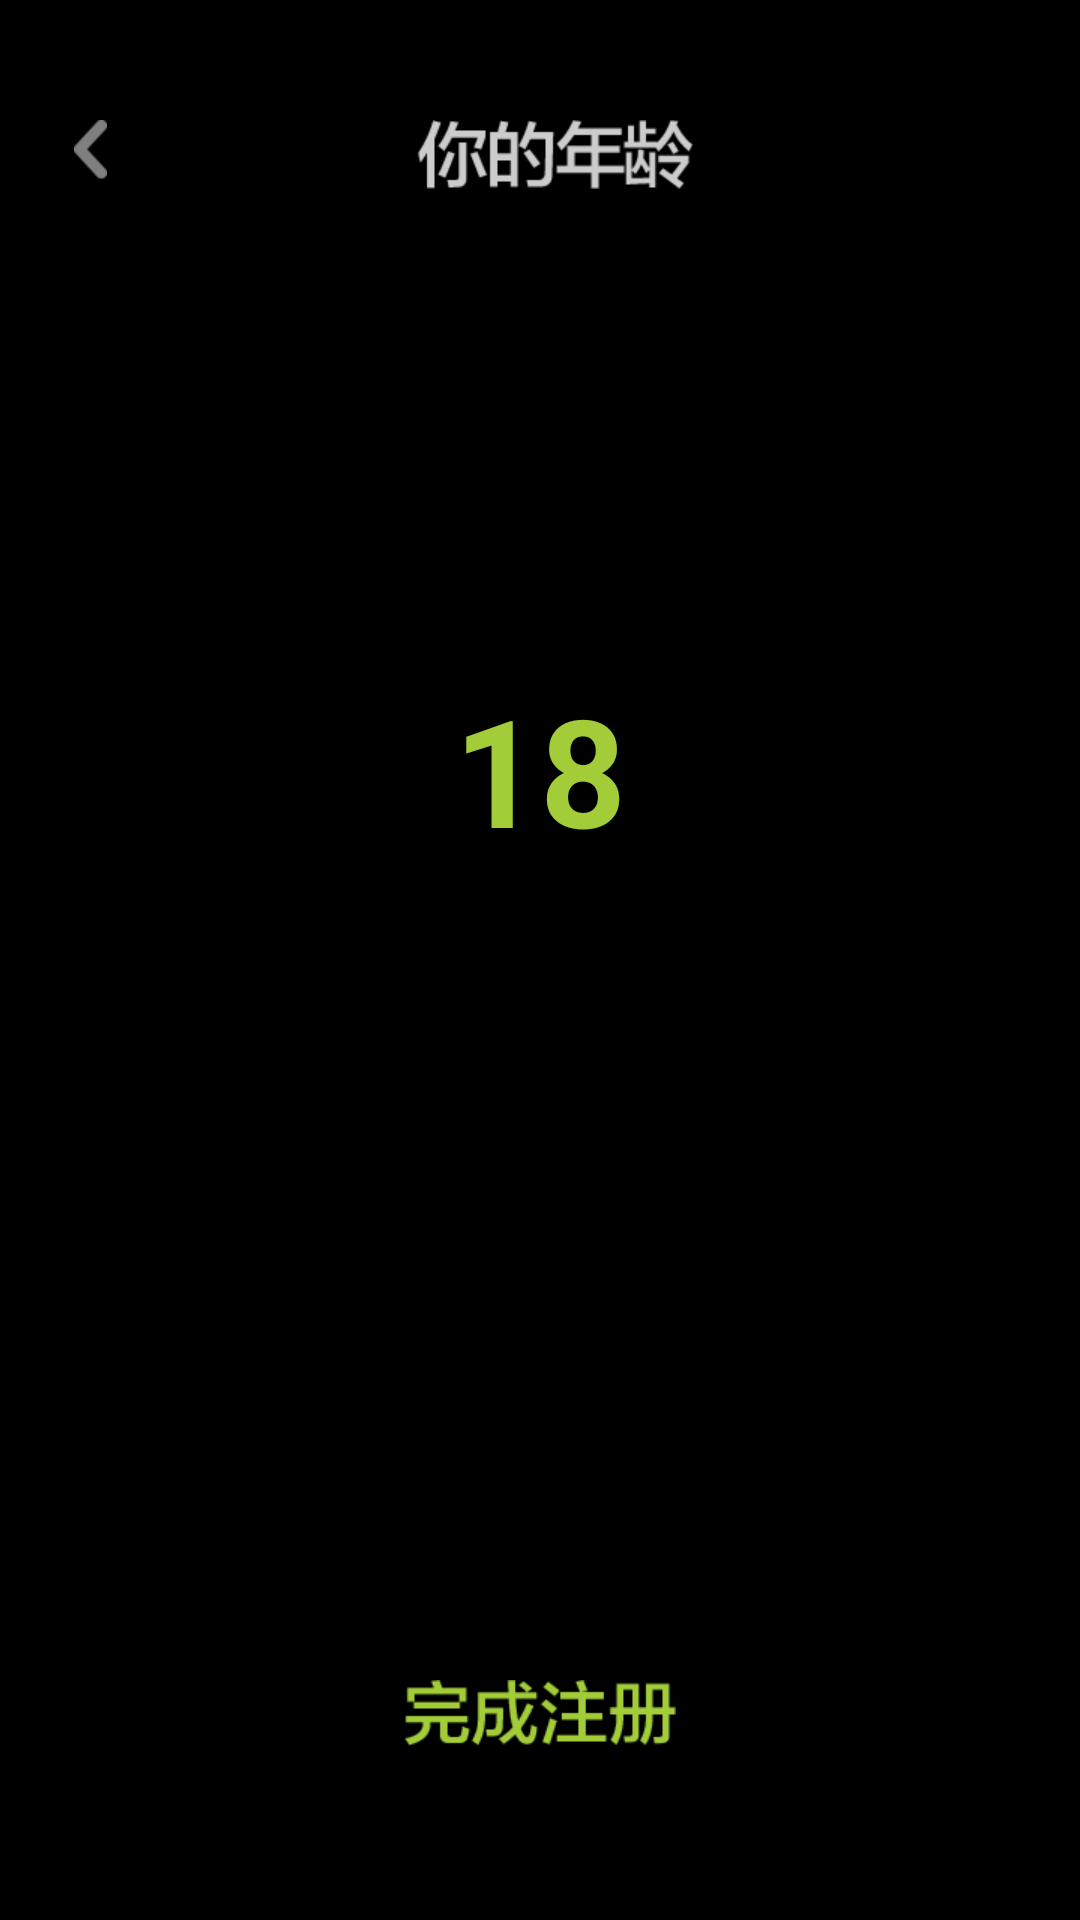

Write the Android layout XML for this screen, with the resource values it uses.
<!-- AndroidManifest.xml: application theme AppTheme -->
<!-- res/layout/regist_age.xml -->
<RelativeLayout xmlns:android="http://schemas.android.com/apk/res/android"
    xmlns:tools="http://schemas.android.com/tools"
    android:layout_width="match_parent"
    android:layout_height="match_parent">

    <RelativeLayout
        android:layout_width="fill_parent"
        android:layout_height="wrap_content"
        android:layout_marginTop="40dp"
        android:layout_marginLeft="10dp"
        android:id="@+id/layout_title">

        <ImageButton
            android:layout_width="40dp"
            android:layout_height="wrap_content"
            android:id="@+id/button_back"
            android:src="@drawable/button_back"
            android:background="@null" />

        <ImageView
            android:layout_width="wrap_content"
            android:layout_height="wrap_content"
            android:background="@drawable/title_age"
            android:layout_centerHorizontal="true" />
    </RelativeLayout>

    <EditText
        android:layout_width="wrap_content"
        android:layout_height="wrap_content"
        android:layout_marginTop="160dp"
        android:id="@+id/edit_age"
        android:textSize="50dp"
        android:text="18"
        android:singleLine="true"
        android:textIsSelectable="false"
        android:layout_below="@+id/layout_title"
        android:layout_alignParentEnd="false"
        android:layout_alignParentStart="false"
        android:layout_centerHorizontal="true"
        android:textColor="#a2cd39"
        android:textStyle="bold"
        android:autoText="false"
        android:background="@null" />


    <RelativeLayout
        android:layout_width="fill_parent"
        android:layout_height="80dp"
        android:id="@+id/layout_4_arrow_button"
        android:layout_alignParentBottom="true"
        android:layout_centerHorizontal="true">

        <ImageButton
            android:layout_width="wrap_content"
            android:layout_height="wrap_content"
            android:id="@+id/button_next"
            android:background="@drawable/finish"
            android:layout_centerHorizontal="true"
            android:layout_alignParentBottom="false"
            android:layout_alignParentTop="true" />
    </RelativeLayout>

</RelativeLayout>
<!-- resources referenced by this layout -->
<resources>
  <!-- drawable button_back (drawable) -->
  <?xml version="1.0" encoding="utf-8"?>
  <selector xmlns:android="http://schemas.android.com/apk/res/android">
      <item android:state_pressed="false" android:drawable="@drawable/back" />
      <item android:state_pressed="true" android:drawable="@drawable/back_2" />
  </selector>
  <!-- drawable finish: png bitmap (drawable-xhdpi, 2632 bytes) -->
  <!-- drawable title_age: png bitmap (drawable-xhdpi, 5069 bytes) -->
  <style name="AppTheme" parent="android:Theme">
          
          <item name="android:windowNoTitle">true</item>
          <item name="android:windowContentOverlay">@null</item>
      </style>
  <!-- drawable back: png bitmap (drawable-xhdpi, 3332 bytes) -->
  <!-- drawable back_2: png bitmap (drawable-xhdpi, 3603 bytes) -->
</resources>
